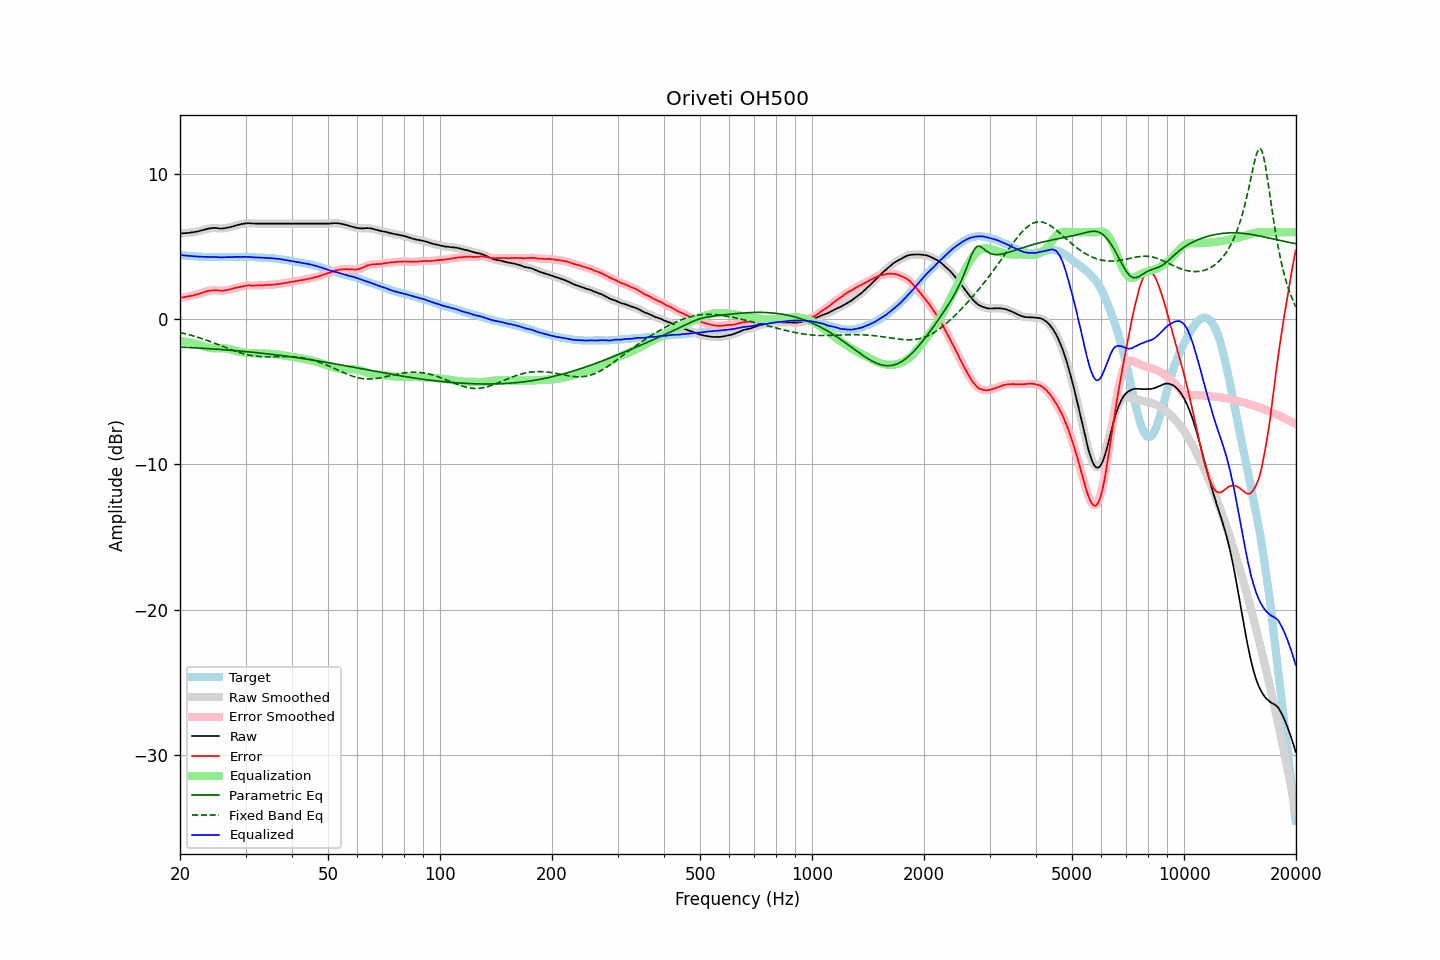

Values plotted in this chart, from the file beside it:
frequency, raw, error, smoothed, error_smoothed, equalization, parametric_eq, fixed_band_eq, equalized_raw, equalized_smoothed, target
20.00, 5.91, 1.48, 5.92, 1.48, -1.49, -1.91, -0.91, 4.43, 4.43, 4.43
20.20, 5.92, 1.50, 5.92, 1.50, -1.50, -1.92, -0.93, 4.42, 4.42, 4.42
20.40, 5.92, 1.51, 5.93, 1.52, -1.52, -1.92, -0.96, 4.41, 4.41, 4.41
20.61, 5.93, 1.53, 5.93, 1.54, -1.53, -1.93, -0.99, 4.40, 4.40, 4.40
20.81, 5.94, 1.56, 5.94, 1.56, -1.55, -1.93, -1.02, 4.39, 4.39, 4.38
21.02, 5.95, 1.58, 5.95, 1.58, -1.57, -1.94, -1.05, 4.38, 4.38, 4.37
21.23, 5.96, 1.60, 5.97, 1.60, -1.60, -1.94, -1.07, 4.37, 4.37, 4.36
21.44, 5.98, 1.61, 5.98, 1.62, -1.62, -1.95, -1.11, 4.36, 4.36, 4.37
21.66, 5.99, 1.64, 6.00, 1.64, -1.65, -1.96, -1.14, 4.35, 4.35, 4.35
21.87, 6.01, 1.67, 6.01, 1.67, -1.67, -1.96, -1.17, 4.34, 4.34, 4.35
22.09, 6.03, 1.71, 6.03, 1.70, -1.70, -1.97, -1.20, 4.33, 4.33, 4.33
22.31, 6.05, 1.73, 6.06, 1.73, -1.73, -1.98, -1.24, 4.32, 4.32, 4.33
22.54, 6.08, 1.77, 6.08, 1.76, -1.77, -1.98, -1.27, 4.32, 4.32, 4.32
22.76, 6.11, 1.80, 6.11, 1.80, -1.80, -1.99, -1.31, 4.31, 4.31, 4.32
22.99, 6.14, 1.84, 6.14, 1.84, -1.84, -2.00, -1.34, 4.31, 4.31, 4.31
23.22, 6.17, 1.88, 6.17, 1.87, -1.87, -2.00, -1.38, 4.30, 4.30, 4.30
23.45, 6.20, 1.90, 6.20, 1.91, -1.90, -2.01, -1.42, 4.30, 4.30, 4.31
23.69, 6.23, 1.94, 6.23, 1.94, -1.93, -2.02, -1.46, 4.30, 4.30, 4.30
23.92, 6.25, 1.97, 6.25, 1.96, -1.96, -2.02, -1.50, 4.30, 4.30, 4.28
24.16, 6.27, 1.98, 6.27, 1.98, -1.98, -2.03, -1.54, 4.30, 4.30, 4.29
24.40, 6.28, 1.99, 6.29, 1.99, -1.99, -2.04, -1.58, 4.30, 4.30, 4.29
24.65, 6.29, 2.00, 6.29, 2.00, -1.99, -2.05, -1.62, 4.30, 4.30, 4.29
24.89, 6.29, 2.00, 6.29, 2.00, -1.99, -2.05, -1.67, 4.30, 4.30, 4.29
25.14, 6.28, 2.00, 6.28, 2.00, -1.99, -2.06, -1.71, 4.29, 4.29, 4.28
25.39, 6.26, 1.98, 6.27, 1.99, -1.99, -2.07, -1.75, 4.28, 4.28, 4.28
25.65, 6.25, 1.97, 6.26, 1.98, -1.99, -2.08, -1.80, 4.27, 4.27, 4.28
25.91, 6.25, 1.98, 6.25, 1.97, -1.99, -2.09, -1.84, 4.27, 4.27, 4.28
26.16, 6.26, 1.98, 6.27, 1.98, -1.99, -2.09, -1.88, 4.27, 4.27, 4.29
26.43, 6.28, 2.00, 6.28, 2.00, -2.00, -2.10, -1.93, 4.28, 4.28, 4.29
26.69, 6.30, 2.02, 6.30, 2.02, -2.02, -2.11, -1.97, 4.29, 4.29, 4.29
26.96, 6.32, 2.04, 6.32, 2.04, -2.04, -2.12, -2.01, 4.29, 4.29, 4.28
27.23, 6.34, 2.06, 6.35, 2.06, -2.06, -2.13, -2.06, 4.28, 4.28, 4.28
27.50, 6.37, 2.09, 6.37, 2.09, -2.09, -2.14, -2.10, 4.28, 4.28, 4.28
27.77, 6.40, 2.11, 6.41, 2.12, -2.12, -2.15, -2.14, 4.29, 4.29, 4.29
28.05, 6.44, 2.15, 6.44, 2.15, -2.15, -2.16, -2.18, 4.30, 4.30, 4.29
28.33, 6.47, 2.18, 6.47, 2.18, -2.17, -2.17, -2.22, 4.30, 4.30, 4.30
28.62, 6.50, 2.21, 6.50, 2.20, -2.20, -2.17, -2.26, 4.30, 4.30, 4.30
28.90, 6.52, 2.22, 6.53, 2.22, -2.23, -2.18, -2.29, 4.30, 4.30, 4.31
29.19, 6.55, 2.25, 6.55, 2.25, -2.25, -2.19, -2.33, 4.30, 4.30, 4.30
29.48, 6.57, 2.27, 6.58, 2.27, -2.27, -2.20, -2.36, 4.30, 4.30, 4.30
29.78, 6.59, 2.29, 6.59, 2.29, -2.29, -2.21, -2.39, 4.30, 4.30, 4.30
30.08, 6.61, 2.31, 6.61, 2.31, -2.31, -2.23, -2.42, 4.31, 4.30, 4.30
30.38, 6.61, 2.33, 6.62, 2.33, -2.32, -2.24, -2.44, 4.30, 4.30, 4.29
30.68, 6.62, 2.34, 6.62, 2.33, -2.32, -2.25, -2.47, 4.30, 4.29, 4.29
30.99, 6.61, 2.33, 6.61, 2.33, -2.33, -2.26, -2.49, 4.28, 4.29, 4.28
31.30, 6.60, 2.32, 6.61, 2.33, -2.33, -2.27, -2.51, 4.27, 4.28, 4.28
31.61, 6.60, 2.32, 6.60, 2.32, -2.33, -2.28, -2.52, 4.27, 4.27, 4.28
31.93, 6.59, 2.33, 6.60, 2.33, -2.33, -2.29, -2.54, 4.26, 4.26, 4.26
32.24, 6.59, 2.33, 6.59, 2.33, -2.33, -2.30, -2.55, 4.26, 4.26, 4.27
32.57, 6.59, 2.34, 6.59, 2.34, -2.34, -2.31, -2.56, 4.26, 4.26, 4.25
32.89, 6.59, 2.34, 6.59, 2.34, -2.34, -2.33, -2.57, 4.25, 4.25, 4.25
33.22, 6.59, 2.34, 6.59, 2.34, -2.35, -2.34, -2.57, 4.25, 4.25, 4.25
33.55, 6.59, 2.35, 6.59, 2.35, -2.35, -2.35, -2.58, 4.24, 4.24, 4.25
33.89, 6.59, 2.36, 6.59, 2.36, -2.36, -2.36, -2.58, 4.24, 4.24, 4.23
34.23, 6.59, 2.37, 6.59, 2.37, -2.36, -2.38, -2.58, 4.23, 4.23, 4.22
34.57, 6.59, 2.37, 6.59, 2.38, -2.37, -2.39, -2.58, 4.22, 4.22, 4.22
34.92, 6.59, 2.39, 6.59, 2.38, -2.38, -2.40, -2.58, 4.22, 4.22, 4.21
35.27, 6.59, 2.37, 6.59, 2.38, -2.38, -2.41, -2.58, 4.21, 4.21, 4.22
35.62, 6.59, 2.39, 6.59, 2.39, -2.39, -2.43, -2.58, 4.20, 4.20, 4.20
35.97, 6.59, 2.40, 6.59, 2.40, -2.40, -2.44, -2.57, 4.19, 4.19, 4.20
... 635 more rows
